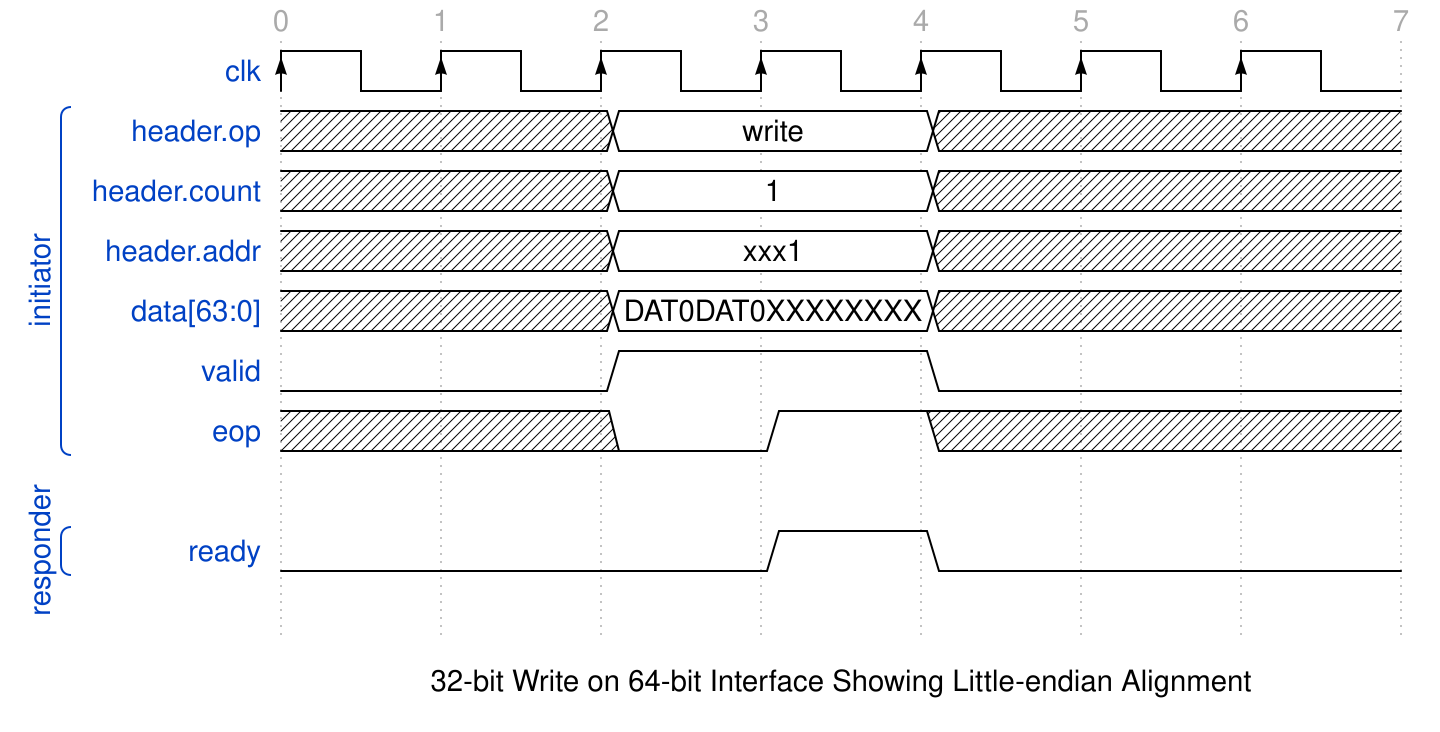

Reproduce this timing diagram as a WaveDrom spec.

{ signal: [
  { name: 'clk', wave: 'P......'},
  [ 'initiator',
   { name: 'header.op',    wave: 'xx=.x..', data: ["write"] },
   { name: 'header.count', wave: 'xx=.x..', data: ["1"] },
   { name: 'header.addr',  wave: 'xx=.x..', data: ["xxx1"] },
   { name: 'data[63:0]',         wave: 'x.=.x..', data: ["DAT0DAT0XXXXXXXX"] },
   { name: 'valid',        wave: '0.1.0..'},
   { name: 'eop',          wave: 'x.01x..'}
  ],
  {},
  [ 'responder',
    { name: 'ready',       wave: '0..10..'},
  ],
   {}
],
  config:{hscale:2},
head:{
   tick:0,
 },
foot:{
   text:'32-bit Write on 64-bit Interface Showing Little-endian Alignment',
 }
}
